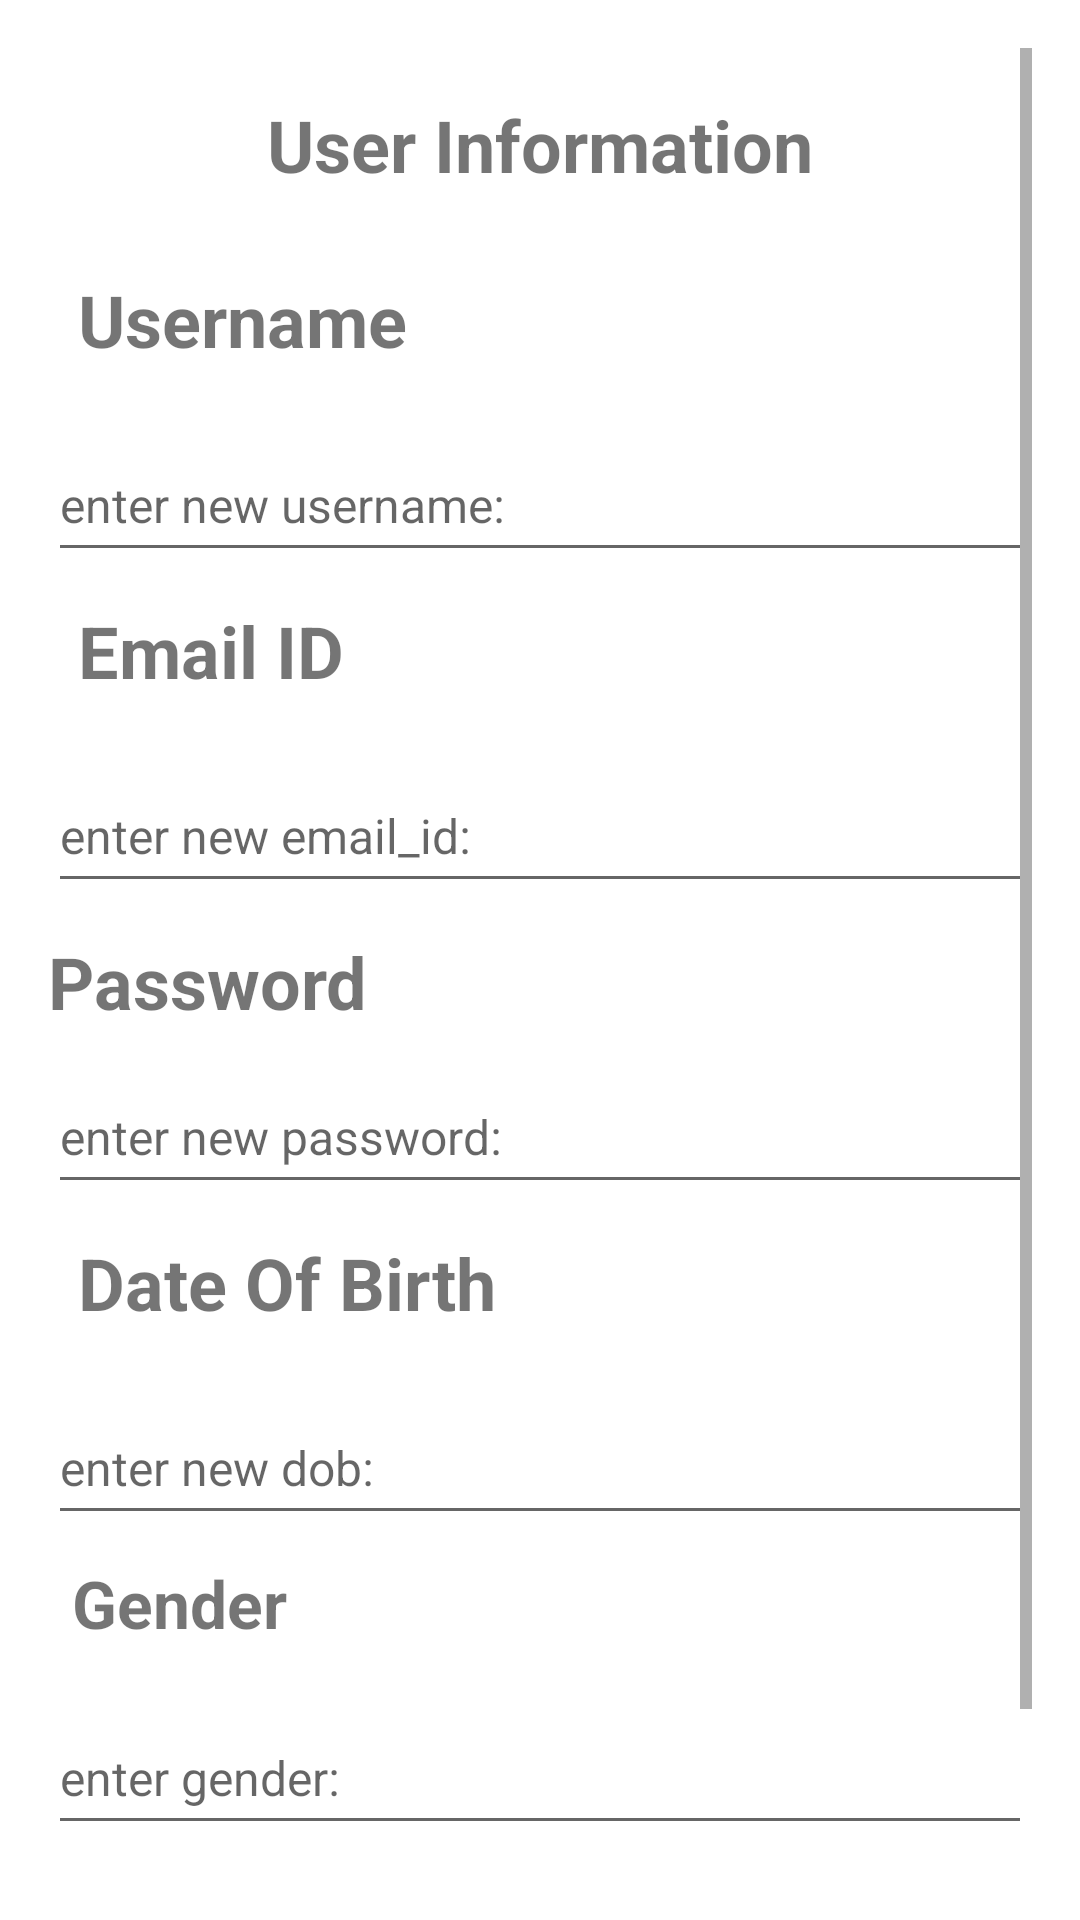

Produce the Android XML layout that renders to this screen, including the resource entries it uses.
<!-- AndroidManifest.xml: application theme Theme.TrinetraEyeOfTheCommunity -->
<!-- res/layout/fragment_account_update.xml -->
<?xml version="1.0" encoding="utf-8"?>
<ScrollView xmlns:android="http://schemas.android.com/apk/res/android"
    xmlns:tools="http://schemas.android.com/tools"
    android:layout_height="match_parent"
    android:layout_width="match_parent"
    android:padding="16dp">

    <LinearLayout
        android:layout_width="match_parent"
        android:layout_height="wrap_content"
        android:orientation="vertical">
        <TextView
            android:id="@+id/update_info_heading_textview"
            android:layout_width="match_parent"
            android:layout_height="wrap_content"
            android:text="User Information"
            android:textAlignment="center"
            android:textSize="24sp"
            android:textStyle="bold"
            android:padding="16dp"
            tools:ignore="HardcodedText"/>

        <TextView
            android:id="@+id/usernameTV"
            android:layout_width="match_parent"
            android:layout_height="wrap_content"
            android:text="Username"
            android:textSize="24sp"
            android:textStyle="bold"
            android:padding="10dp"
            tools:ignore="HardcodedText"/>

        <EditText
            android:id="@+id/username_edittext"
            android:layout_width="match_parent"
            android:layout_height="48dp"
            android:hint="enter new username:"
            android:textSize="16sp"
            android:inputType="text"
            android:maxLines="1"
            android:layout_marginTop="10dp"
            tools:ignore="Autofill,HardcodedText"/>

        <TextView
            android:id="@+id/emailTV"
            android:layout_width="match_parent"
            android:layout_height="wrap_content"
            android:text="Email ID"
            android:textSize="24sp"
            android:textStyle="bold"
            android:padding="10dp"
            tools:ignore="HardcodedText"/>

        <EditText
            android:id="@+id/useremail_edittext"
            android:layout_width="match_parent"
            android:layout_height="48dp"
            android:hint="enter new email_id:"
            android:textSize="16sp"
            android:inputType="textEmailAddress"
            android:maxLines="1"
            android:layout_marginTop="10dp"
            tools:ignore="Autofill,HardcodedText" />

        <TextView
            android:id="@+id/passwordTV"
            android:layout_width="match_parent"
            android:layout_height="wrap_content"
            android:text="Password"
            android:textSize="24sp"
            android:textStyle="bold"
            android:paddingTop="10dp"
            tools:ignore="HardcodedText"/>

        <EditText
            android:id="@+id/userpassword_edittext"
            android:layout_width="match_parent"
            android:layout_height="48dp"
            android:hint="enter new password: "
            android:textSize="16sp"
            android:inputType="textPassword"
            android:layout_marginTop="10dp"
            tools:ignore="Autofill,HardcodedText"/>

        <TextView
            android:id="@+id/dobTV"
            android:layout_width="match_parent"
            android:layout_height="wrap_content"
            android:text="Date Of Birth"
            android:textSize="24sp"
            android:textStyle="bold"
            android:padding="10dp"
            tools:ignore="HardcodedText"/>

        <EditText
            android:id="@+id/userDOB_edittext"
            android:layout_width="match_parent"
            android:layout_height="48dp"
            android:hint="enter new dob:"
            android:textSize="16sp"
            android:inputType="date"
            android:maxLines="1"
            android:layout_marginTop="10dp"
            tools:ignore="Autofill,HardcodedText" />

        <TextView
            android:id="@+id/genderTV"
            android:layout_width="match_parent"
            android:layout_height="wrap_content"
            android:text="Gender"
            android:textSize="22sp"
            android:textStyle="bold"
            android:padding="8dp"
            tools:ignore="HardcodedText"/>

        <EditText
            android:id="@+id/usergender_edittext"
            android:layout_width="match_parent"
            android:layout_height="48dp"
            android:hint="enter gender:"
            android:textSize="16sp"
            android:inputType="text"
            android:maxLines="1"
            android:layout_marginTop="10dp"
            tools:ignore="Autofill,HardcodedText" />

        <Button
            android:id="@+id/save_button"
            android:layout_width="wrap_content"
            android:layout_height="wrap_content"
            android:layout_gravity="center_horizontal"
            android:layout_marginTop="20dp"
            android:layout_marginBottom="20dp"
            android:background="@color/teal_200"
            android:text="save_changes"
            android:textColor="#311B92"
            android:textSize="16sp"
            tools:ignore="HardcodedText" />
    </LinearLayout>
</ScrollView>
<!-- resources referenced by this layout -->
<resources>
  <color name="teal_200">#FF03DAC5</color>
  <style name="Theme.TrinetraEyeOfTheCommunity" parent="Theme.MaterialComponents.DayNight.DarkActionBar">
          
          <item name="colorPrimary">@color/purple_500</item>
          <item name="colorPrimaryVariant">@color/purple_700</item>
          <item name="colorOnPrimary">@color/white</item>
          
          <item name="colorSecondary">@color/teal_200</item>
          <item name="colorSecondaryVariant">@color/teal_700</item>
          <item name="colorOnSecondary">@color/black</item>
          
          <item name="android:statusBarColor">?attr/colorPrimaryVariant</item>
          
      </style>
  <color name="purple_500">#FF6200EE</color>
  <color name="purple_700">#FF3700B3</color>
  <color name="white">#ffffff</color>
  <color name="teal_700">#FF018786</color>
  <color name="black">#FF000000</color>
</resources>
